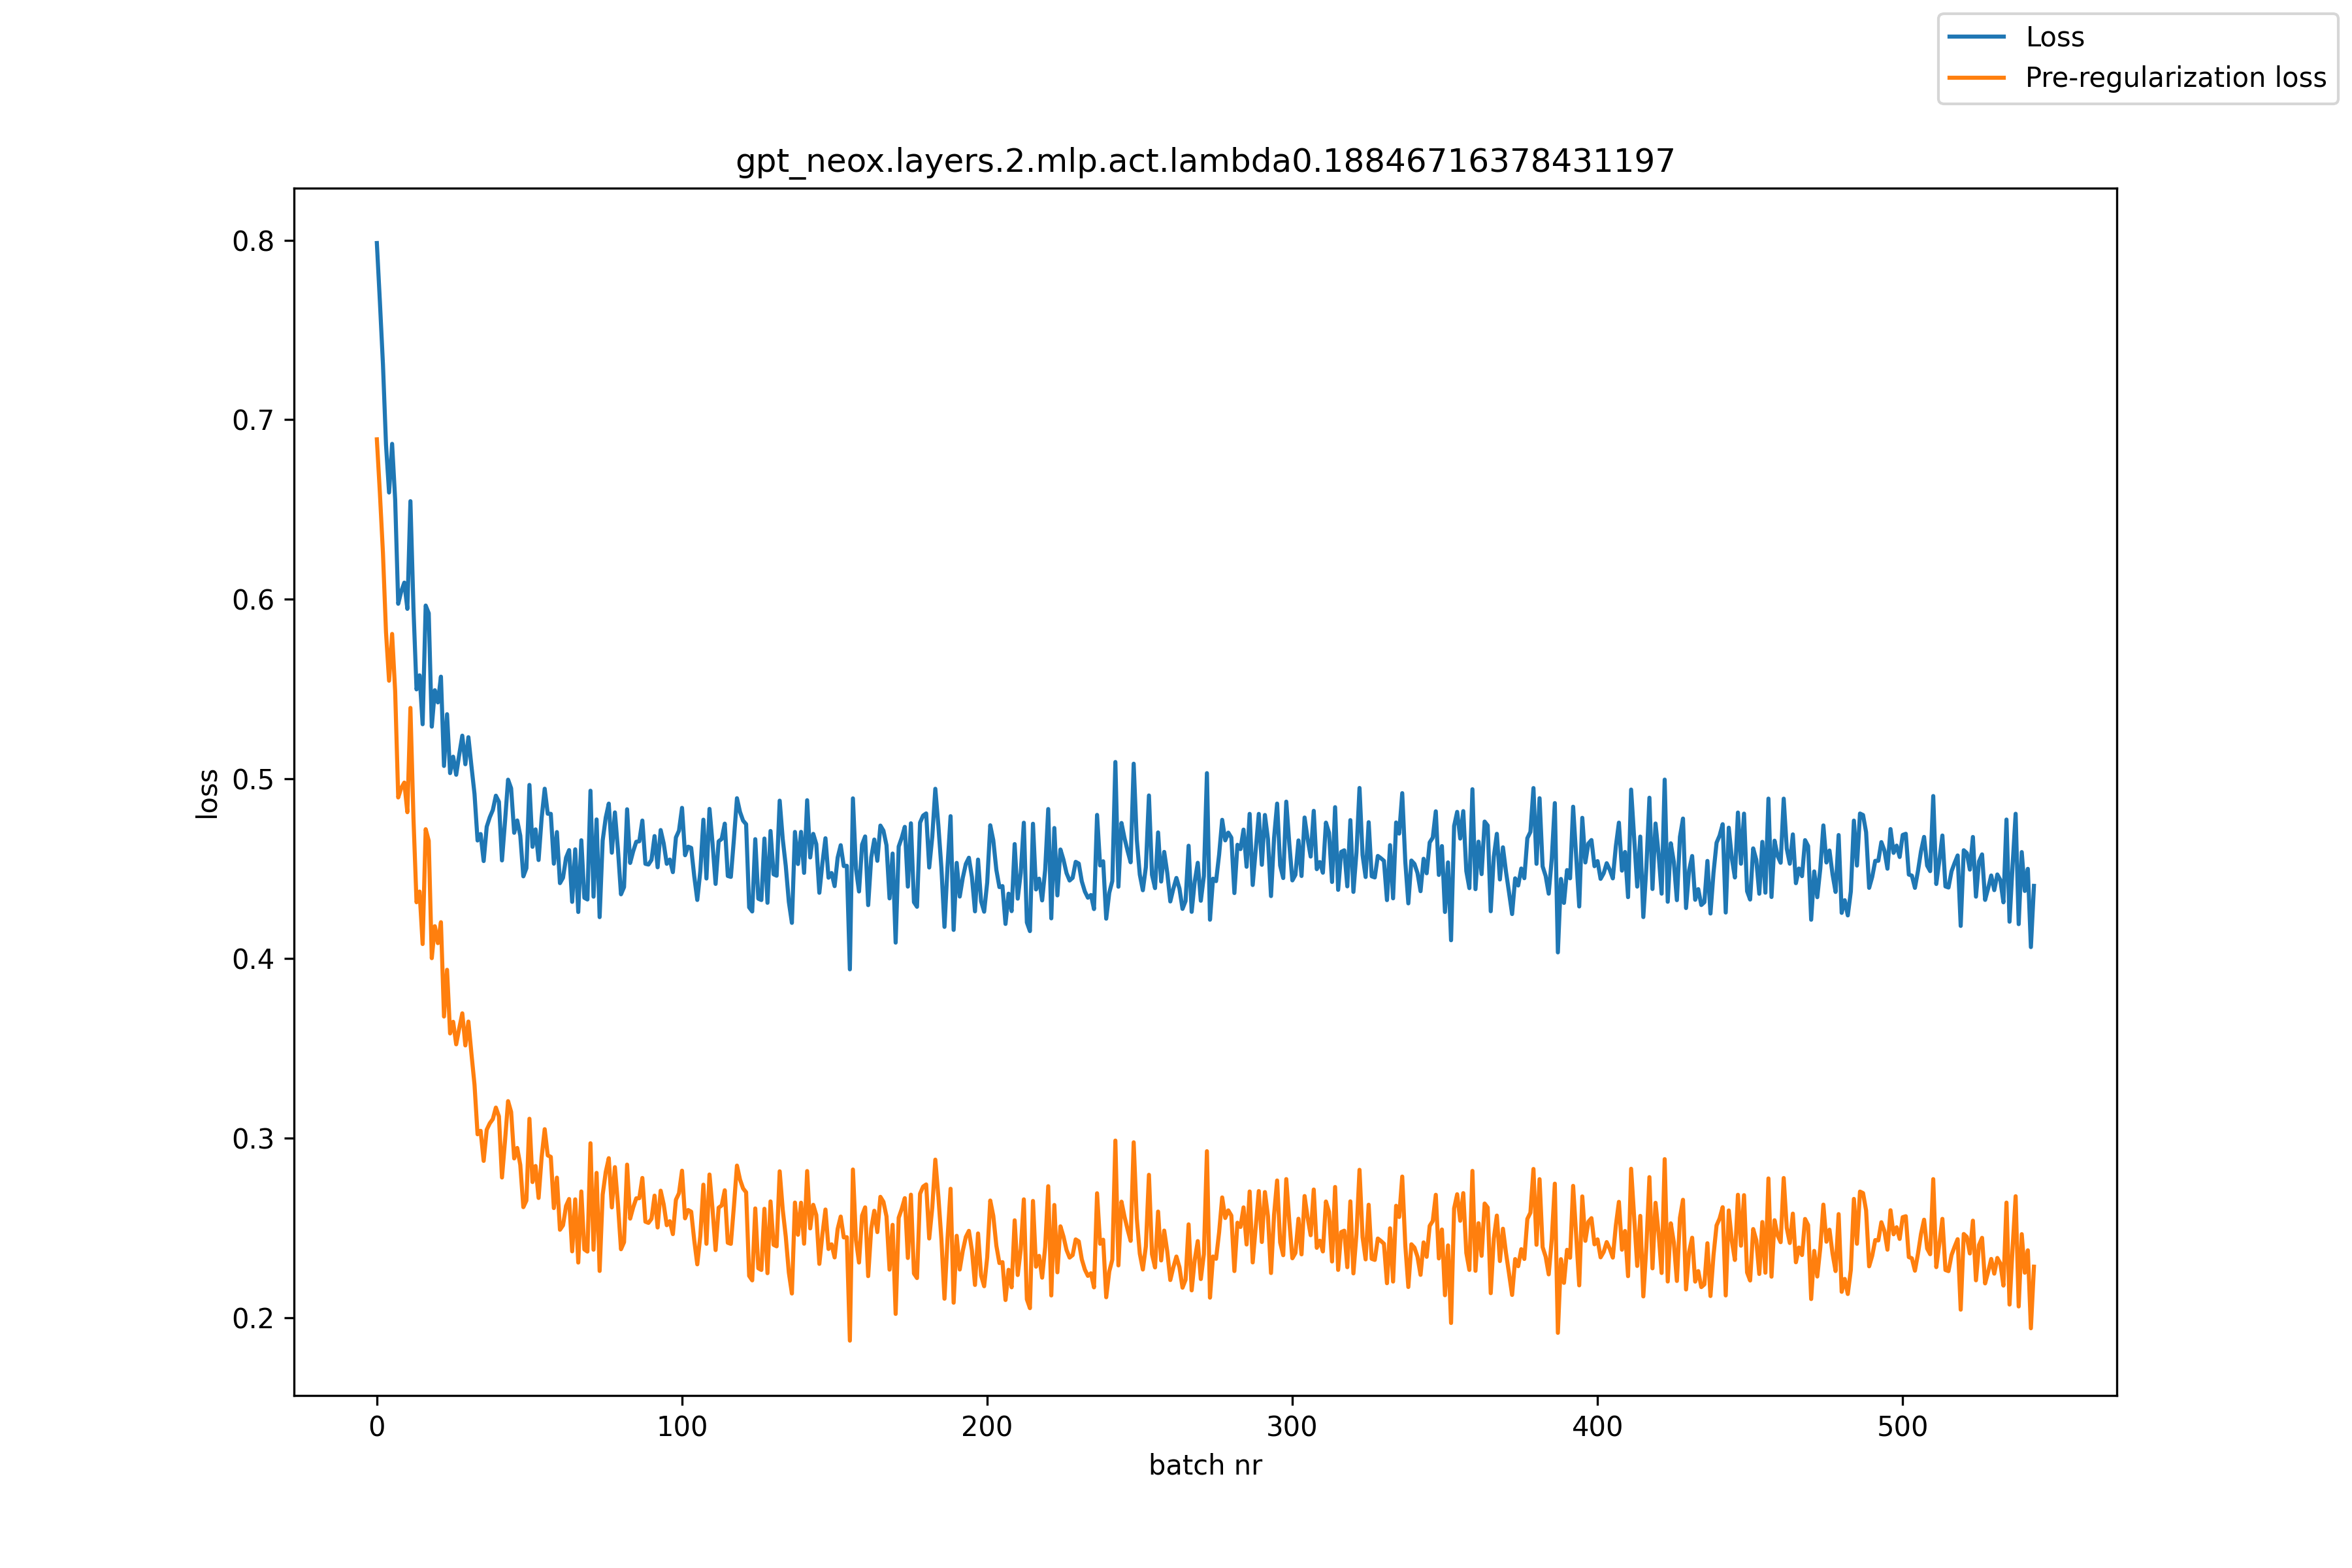

Values plotted in this chart, from the file beside it:
, loss, pre_reg_loss
0, 0.7984, 0.6891
1, 0.7656, 0.659
2, 0.7308, 0.6257
3, 0.6861, 0.5816
4, 0.6595, 0.5547
5, 0.6866, 0.5807
6, 0.6556, 0.5488
7, 0.5975, 0.4896
8, 0.6045, 0.495
9, 0.6093, 0.4979
10, 0.5947, 0.4814
11, 0.6546, 0.5395
12, 0.5948, 0.478
13, 0.5498, 0.4313
14, 0.5577, 0.4372
15, 0.5304, 0.408
16, 0.5965, 0.472
17, 0.5922, 0.4655
18, 0.5291, 0.4001
19, 0.5494, 0.4179
20, 0.5426, 0.4085
21, 0.5569, 0.4202
22, 0.5072, 0.3677
23, 0.536, 0.3937
24, 0.5032, 0.3582
25, 0.5123, 0.3647
26, 0.5023, 0.3522
27, 0.5136, 0.3612
28, 0.5241, 0.3694
29, 0.5081, 0.3516
30, 0.5232, 0.3648
31, 0.507, 0.3468
32, 0.4916, 0.3297
33, 0.4657, 0.3021
34, 0.4693, 0.304
35, 0.4542, 0.2873
36, 0.4733, 0.3046
37, 0.4786, 0.3082
38, 0.4826, 0.3105
39, 0.4906, 0.3169
40, 0.4872, 0.312
41, 0.4546, 0.278
42, 0.4763, 0.2985
43, 0.4995, 0.3205
44, 0.4947, 0.3145
45, 0.47, 0.2886
46, 0.4768, 0.2945
47, 0.4683, 0.285
48, 0.4457, 0.2615
49, 0.4502, 0.2652
50, 0.4966, 0.3107
51, 0.4622, 0.2755
52, 0.4719, 0.2844
53, 0.4548, 0.2666
54, 0.4783, 0.2894
55, 0.4945, 0.3049
56, 0.4806, 0.2903
57, 0.4805, 0.2895
58, 0.4528, 0.261
59, 0.4704, 0.2779
... 484 more rows
